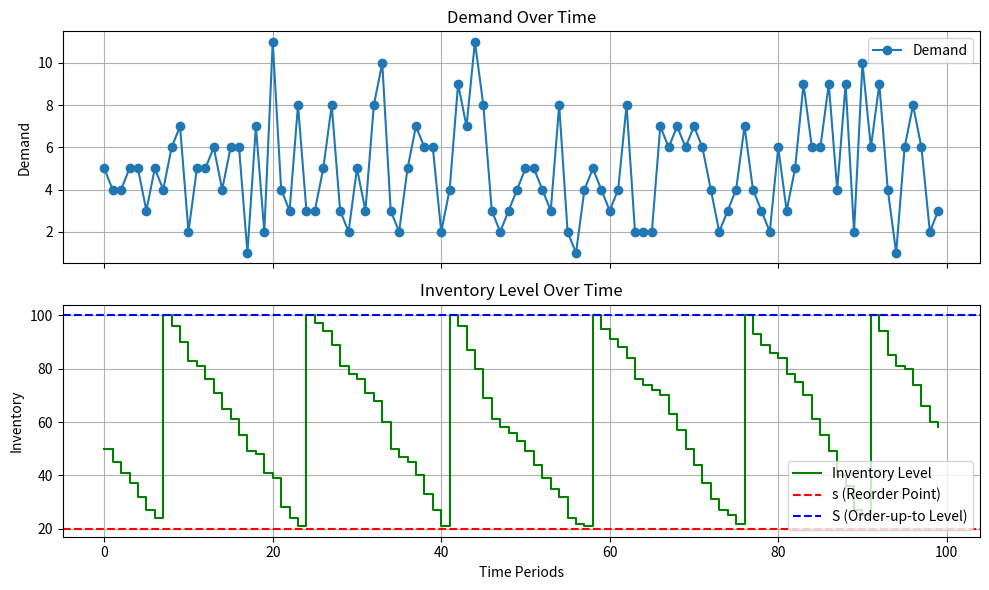

Python code for this plot:
import numpy as np
import matplotlib.pyplot as plt

# Simulation parameters
np.random.seed(42)  # For reproducibility
num_periods = 100  # Number of time periods
s = 20  # Reorder point
S = 100  # Order-up-to level
initial_inventory = 50  # Starting inventory
lambda_demand = 5  # Mean demand per period (Poisson)

# Arrays to store results
demand = np.random.poisson(lambda_demand, num_periods)
inventory = np.zeros(num_periods)
orders = np.zeros(num_periods)

# Initialize inventory level
current_inventory = initial_inventory

for t in range(num_periods):
    # Record inventory level before demand is realized
    inventory[t] = current_inventory
    
    # Apply demand
    current_inventory = max(0, current_inventory - demand[t])
    
    # Check if an order is needed
    if current_inventory <= s:
        order_quantity = S - current_inventory
        orders[t] = order_quantity
        current_inventory = S  # Restock inventory

# Plot results
fig, axes = plt.subplots(2, 1, figsize=(10, 6), sharex=True)

# Demand over time
axes[0].plot(range(num_periods), demand, marker='o', linestyle='-', label='Demand')
axes[0].set_ylabel('Demand')
axes[0].set_title('Demand Over Time')
axes[0].legend()
axes[0].grid()

# Inventory level over time (step format)
axes[1].step(range(num_periods), inventory, where='post', linestyle='-', color='g', label='Inventory Level')
axes[1].axhline(y=s, color='r', linestyle='--', label='s (Reorder Point)')
axes[1].axhline(y=S, color='b', linestyle='--', label='S (Order-up-to Level)')
axes[1].set_ylabel('Inventory')
axes[1].set_title('Inventory Level Over Time')
axes[1].legend()
axes[1].grid()

plt.xlabel('Time Periods')
plt.tight_layout()
plt.show()
